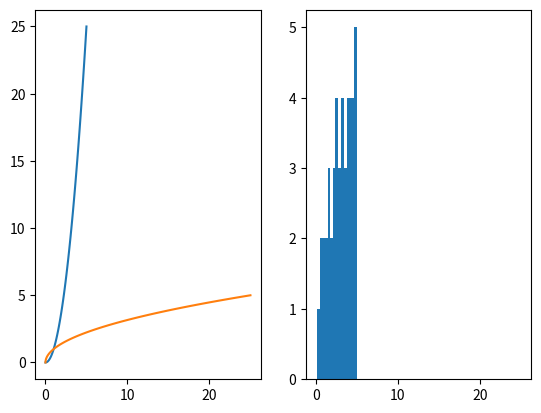

The matplotlib source for this figure:
import matplotlib.pyplot as plt
import numpy as np

x=np.linspace(0,5)
y=x**2

#Se trabajan las graficas como si fuesen una tabla
#como primer parametro filas y el segundo columnas
#el tercero es la posición de la grafica en la tabla
#Tambien se pueden trabajar 2 cosas en una sola grafica
plt.subplot(1,2,1)
plt.plot(x,y)
plt.plot(y,x)
plt.subplot(1,2,2)
plt.hist(x,y)
plt.show()